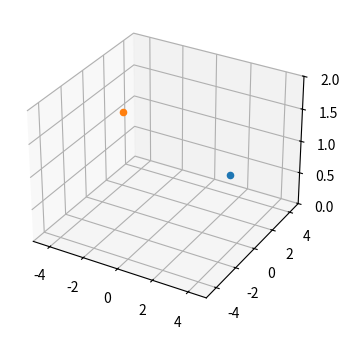

Reproduce this figure in Python.
#!/usr/bin/env python3
# -*- coding: utf-8 -*-
"""
Created on Wed Jul 13 15:00:36 2022

@author: rolerich
"""

import matplotlib.pyplot as plt
from mpl_toolkits.mplot3d import Axes3D

fig = plt.figure(figsize=(4,4))
ax = fig.add_subplot(111, projection='3d')
ax.set_xlim(-5,5)
ax.set_ylim(-5,5)
ax.set_zlim(0,2)
ax.scatter(2,3,0.5) # plot one point 
ax.scatter(-2,-1,1.7) # plot another point 
# plt.show()
plt.savefig("two_3D_points.png",dpi=300) # saving plot with high resolution
